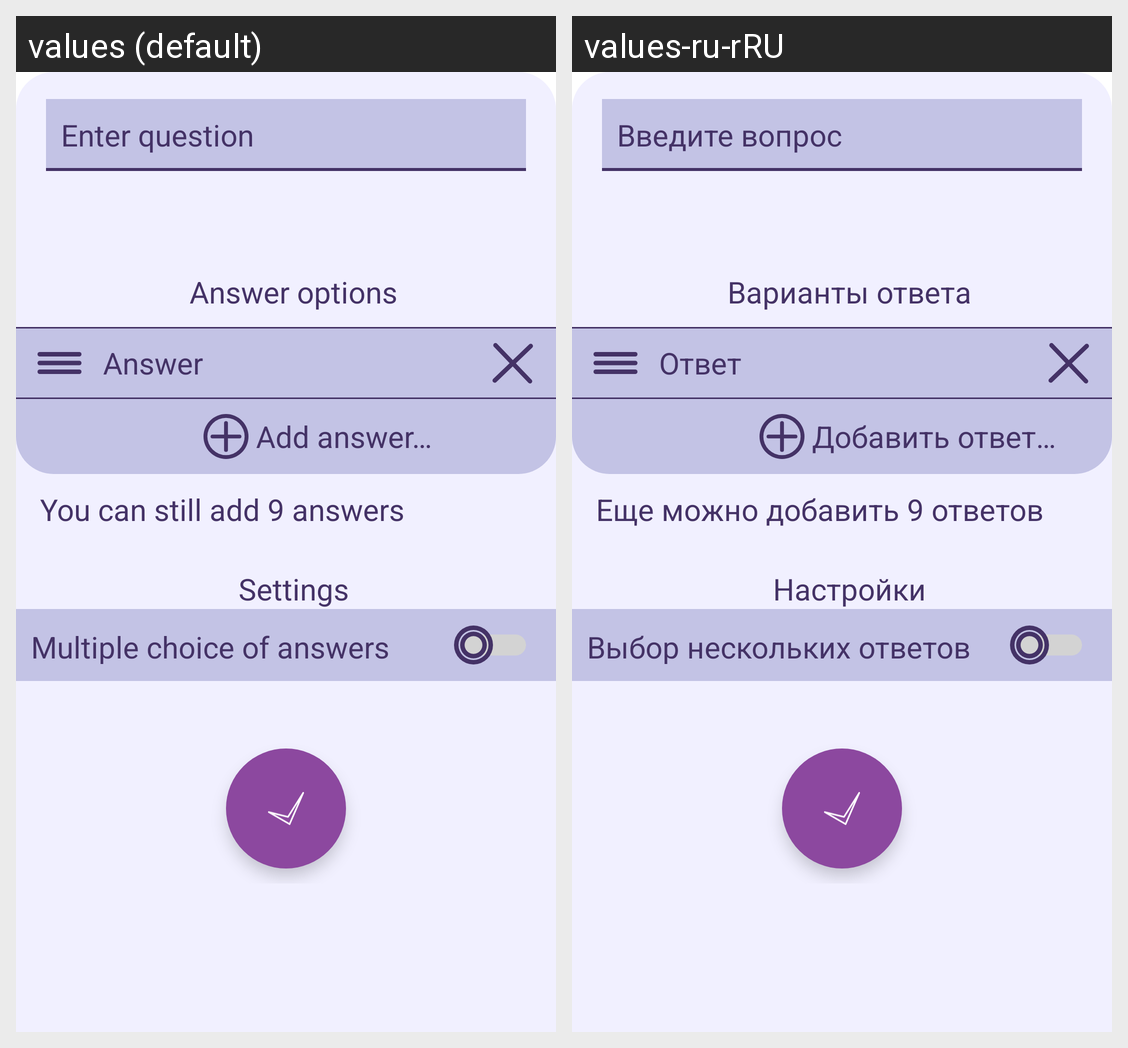

Translations of the strings shown on this Android screen, per locale in the grid:
Android screen res/layout/create_quiz.xml rendered under 2 locales, left to right: values (default), values-ru-rRU. Device: Nexus 5 (rendered at 1080×1920; each locale shown at half size, 540×960, under a caption strip naming it); theme Theme.Gendel.Light.Standard.
Strings drawn on this screen, with the default value and each locale's value (text and hints the layout hard-codes, and strings that could not be matched under every locale, appear in the picture but are not listed):

create_quiz_title_hint
  values: Enter question
  values-ru-rRU: Введите вопрос

create_quiz_block_answer_title
  values: Answer options
  values-ru-rRU: Варианты ответа

create_quiz_add_answer_title
  values: Add answer…
  values-ru-rRU: Добавить ответ…

create_quiz_add_answer_count
  values: You can still add 9 answers
  values-ru-rRU: Еще можно добавить 9 ответов

create_quiz_block_settings_title
  values: Settings
  values-ru-rRU: Настройки

create_quiz_settings_multi
  values: Multiple choice of answers
  values-ru-rRU: Выбор нескольких ответов

create_quiz_answer_hint
  values: Answer
  values-ru-rRU: Ответ
